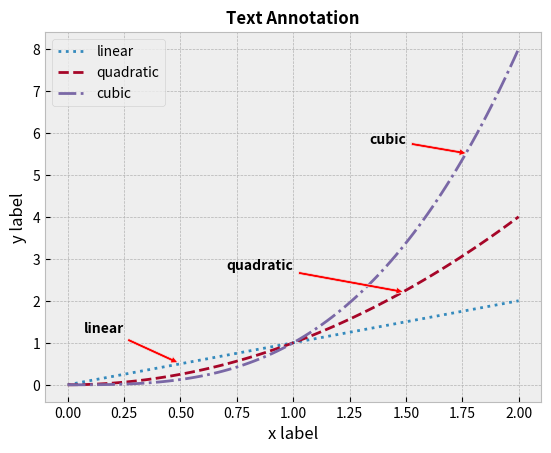

Python code for this plot:
# Example of text annotation
import matplotlib.pyplot as plt
import numpy as np

plt.style.use('bmh')

x = np.linspace(0, 2, 100)

fig, ax = plt.subplots()
ax.set_title('Text Annotation', size=12, fontweight='semibold')
ax.set_xlabel('x label')
ax.set_ylabel('y label')
ax.plot(x, x, label='linear', linestyle=':')
ax.plot(x, x**2, label='quadratic', ls='--')
ax.plot(x, x**3, label='cubic', ls='-.')

# Annotate with text and arrow
ax.annotate('linear', xy=(0.50, 0.5), xytext=(0.25, 1.5), fontsize=10, fontweight='semibold',
            arrowprops=dict(facecolor='r', arrowstyle='simple'),
            horizontalalignment='right', verticalalignment='top')

ax.annotate('cubic', xy=(1.78, 5.5), xytext=(1.5, 6), fontsize=10, fontweight='semibold',
            arrowprops=dict(facecolor='r', arrowstyle='simple'),
            horizontalalignment='right', verticalalignment='top')

ax.annotate('quadratic', xy=(1.5, 2.2), xytext=(1, 3), fontsize=10, fontweight='semibold',
            arrowprops=dict(facecolor='r', arrowstyle='simple'),
            horizontalalignment='right', verticalalignment='top')

plt.legend()

plt.savefig('text_annotation.pdf')
plt.show()
